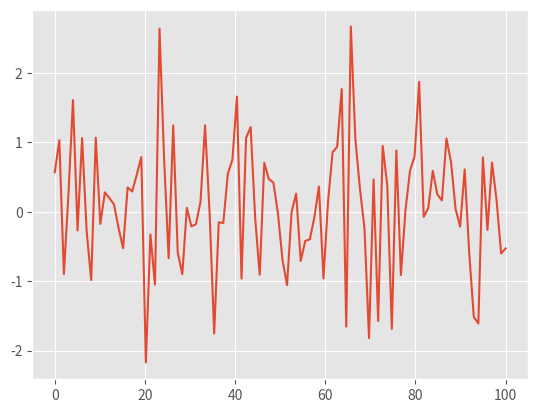

Reproduce this figure in Python.
if __name__ == '__main__':
    import numpy as np
    import matplotlib.pyplot as plt
    plt.style.use('ggplot')

    xarr = np.linspace(0, 100, 100)
    yarr = np.random.normal(0, 1, 100)
    plt.plot(xarr, yarr)
